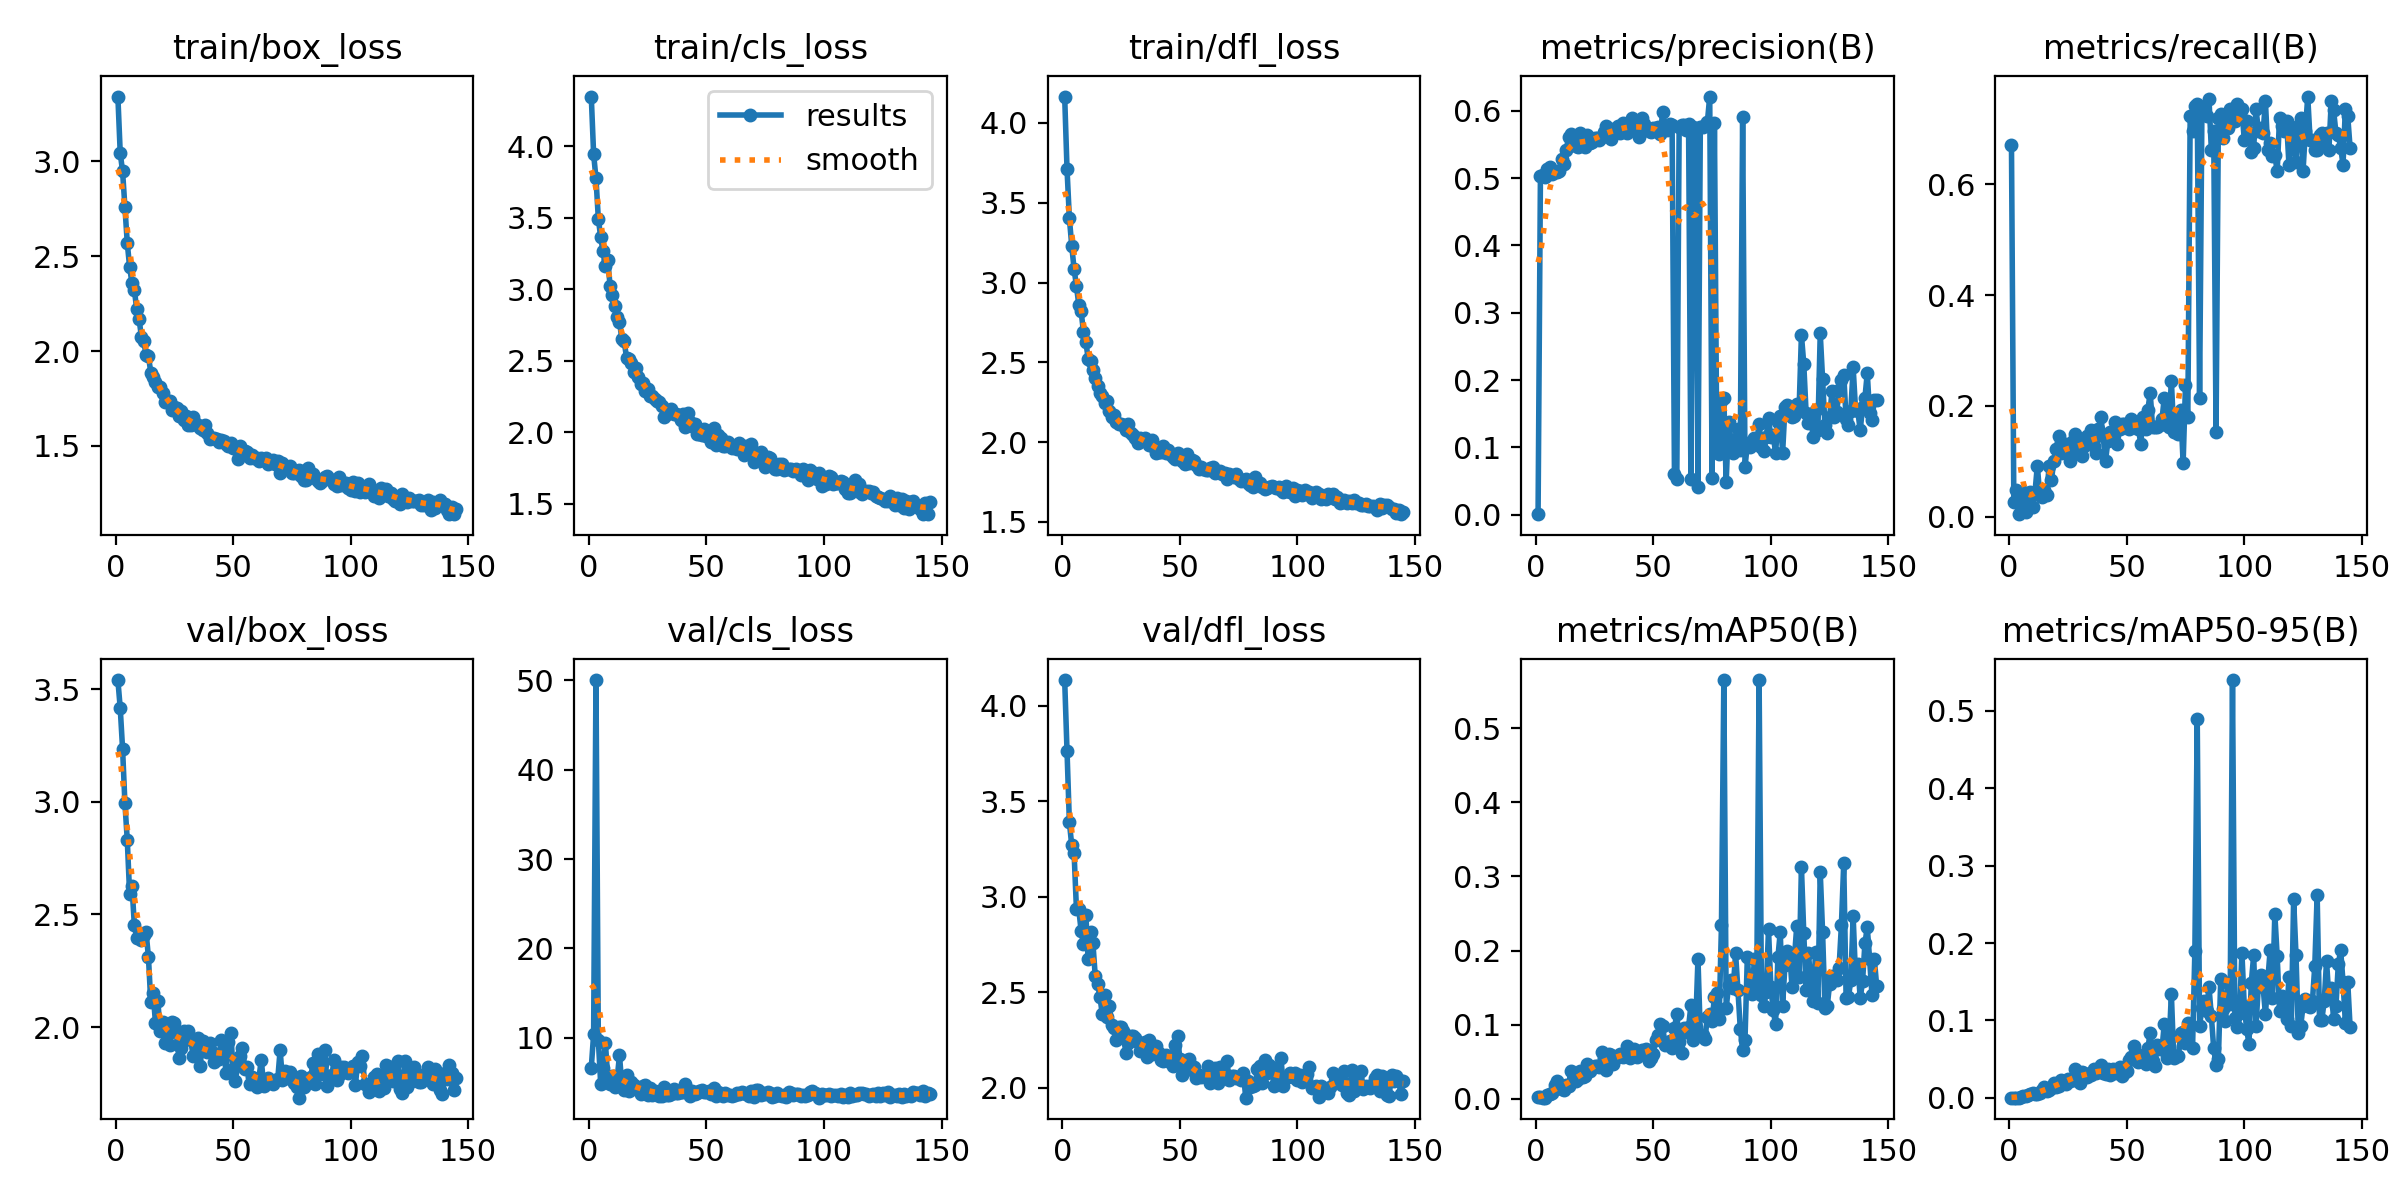

Values plotted in this chart, from the file beside it:
epoch, train/box_loss, train/cls_loss, train/dfl_loss, metrics/precision(B), metrics/recall(B), metrics/mAP50(B), metrics/mAP50-95(B), val/box_loss, val/cls_loss, val/dfl_loss, lr/pg0, lr/pg1, lr/pg2
1, 3.341, 4.348, 4.166, 0.00051, 0.6711, 0.0015, 0.00054, 3.541, 6.631, 4.134, 0.0004706, 0.0004706, 0.0004706
2, 3.044, 3.945, 3.71, 0.5026, 0.02632, 0.0016, 0.00034, 3.417, 10.4, 3.763, 0.0009438, 0.0009438, 0.0009438
3, 2.947, 3.776, 3.403, 0.5042, 0.04825, 0.00132, 0.00032, 3.236, 50.03, 3.39, 0.001414, 0.001414, 0.001414
4, 2.76, 3.494, 3.231, 0.5021, 0.00439, 0.00119, 0.00032, 2.993, 9.734, 3.268, 0.001415, 0.001415, 0.001415
5, 2.569, 3.364, 3.084, 0.5141, 0.02523, 0.00451, 0.00157, 2.83, 4.861, 3.229, 0.001415, 0.001415, 0.001415
6, 2.442, 3.265, 2.979, 0.517, 0.04386, 0.00615, 0.00226, 2.59, 6.639, 2.936, 0.00141, 0.00141, 0.00141
7, 2.358, 3.159, 2.86, 0.5061, 0.00877, 0.00768, 0.00209, 2.628, 9.433, 2.933, 0.001405, 0.001405, 0.001405
8, 2.324, 3.202, 2.819, 0.5087, 0.02632, 0.01855, 0.00321, 2.453, 5.597, 2.821, 0.001401, 0.001401, 0.001401
9, 2.221, 3.026, 2.689, 0.5096, 0.04386, 0.02381, 0.00568, 2.395, 4.782, 2.751, 0.001396, 0.001396, 0.001396
10, 2.171, 2.958, 2.626, 0.5111, 0.01754, 0.01405, 0.00598, 2.405, 5.733, 2.904, 0.001391, 0.001391, 0.001391
11, 2.075, 2.884, 2.523, 0.5284, 0.04386, 0.01299, 0.00539, 2.384, 4.434, 2.675, 0.001387, 0.001387, 0.001387
12, 2.05, 2.806, 2.506, 0.5205, 0.09211, 0.0118, 0.0051, 2.411, 5.398, 2.814, 0.001382, 0.001382, 0.001382
13, 1.981, 2.774, 2.451, 0.5419, 0.03947, 0.01828, 0.00672, 2.421, 8.035, 2.759, 0.001377, 0.001377, 0.001377
14, 1.974, 2.65, 2.403, 0.5618, 0.03509, 0.0173, 0.0099, 2.31, 4.671, 2.585, 0.001372, 0.001372, 0.001372
15, 1.886, 2.639, 2.349, 0.566, 0.04825, 0.03709, 0.01356, 2.11, 4.117, 2.541, 0.001368, 0.001368, 0.001368
16, 1.862, 2.518, 2.306, 0.5546, 0.03947, 0.0244, 0.00954, 2.151, 5.876, 2.476, 0.001363, 0.001363, 0.001363
17, 1.839, 2.512, 2.291, 0.5481, 0.09106, 0.02364, 0.00986, 2.017, 4.071, 2.383, 0.001358, 0.001358, 0.001358
18, 1.808, 2.486, 2.244, 0.546, 0.06579, 0.0262, 0.01344, 2.115, 4.996, 2.485, 0.001354, 0.001354, 0.001354
19, 1.813, 2.421, 2.256, 0.5672, 0.1009, 0.03768, 0.01865, 1.98, 4.677, 2.368, 0.001349, 0.001349, 0.001349
20, 1.778, 2.446, 2.196, 0.5494, 0.1228, 0.02908, 0.0142, 2.022, 4.208, 2.426, 0.001344, 0.001344, 0.001344
21, 1.733, 2.383, 2.159, 0.5462, 0.1447, 0.03063, 0.01596, 1.927, 4.389, 2.33, 0.001339, 0.001339, 0.001339
22, 1.738, 2.339, 2.173, 0.5635, 0.114, 0.04649, 0.0235, 1.975, 3.738, 2.315, 0.001335, 0.001335, 0.001335
23, 1.739, 2.342, 2.129, 0.5522, 0.1184, 0.03784, 0.01885, 1.919, 4.57, 2.249, 0.00133, 0.00133, 0.00133
24, 1.688, 2.29, 2.111, 0.5539, 0.1316, 0.04096, 0.01854, 2.022, 4.691, 2.316, 0.001325, 0.001325, 0.001325
25, 1.704, 2.302, 2.115, 0.5597, 0.1184, 0.04351, 0.02403, 2.018, 3.6, 2.319, 0.001321, 0.001321, 0.001321
26, 1.7, 2.254, 2.105, 0.56, 0.1009, 0.04349, 0.02176, 1.976, 4.349, 2.297, 0.001316, 0.001316, 0.001316
27, 1.659, 2.253, 2.074, 0.5574, 0.136, 0.04197, 0.02287, 1.864, 3.603, 2.183, 0.001311, 0.001311, 0.001311
28, 1.683, 2.232, 2.114, 0.5614, 0.1491, 0.06234, 0.03738, 1.907, 3.987, 2.235, 0.001306, 0.001306, 0.001306
29, 1.639, 2.217, 2.056, 0.5689, 0.114, 0.05422, 0.02917, 1.984, 3.855, 2.269, 0.001302, 0.001302, 0.001302
30, 1.656, 2.212, 2.042, 0.5784, 0.1316, 0.03822, 0.01943, 1.946, 3.494, 2.27, 0.001297, 0.001297, 0.001297
31, 1.611, 2.186, 2.025, 0.5715, 0.1096, 0.06032, 0.03337, 1.983, 3.529, 2.263, 0.001292, 0.001292, 0.001292
32, 1.608, 2.106, 1.995, 0.5577, 0.1272, 0.05893, 0.03201, 1.942, 4.536, 2.24, 0.001288, 0.001288, 0.001288
33, 1.654, 2.124, 2.024, 0.5725, 0.1447, 0.04637, 0.02659, 1.871, 3.565, 2.194, 0.001283, 0.001283, 0.001283
34, 1.622, 2.148, 2.021, 0.5694, 0.1404, 0.05654, 0.03092, 1.927, 3.574, 2.228, 0.001278, 0.001278, 0.001278
35, 1.61, 2.163, 2.027, 0.5784, 0.1566, 0.05634, 0.02967, 1.951, 3.677, 2.241, 0.001273, 0.001273, 0.001273
36, 1.592, 2.127, 2.008, 0.5669, 0.1272, 0.05972, 0.03728, 1.827, 4.286, 2.163, 0.001269, 0.001269, 0.001269
37, 1.582, 2.128, 1.982, 0.5815, 0.114, 0.05676, 0.03223, 1.938, 3.861, 2.25, 0.001264, 0.001264, 0.001264
38, 1.609, 2.117, 2.014, 0.58, 0.1579, 0.06013, 0.03558, 1.908, 3.825, 2.176, 0.001259, 0.001259, 0.001259
39, 1.568, 2.086, 1.966, 0.5678, 0.1798, 0.0707, 0.04289, 1.888, 3.965, 2.212, 0.001254, 0.001254, 0.001254
40, 1.534, 2.126, 1.933, 0.573, 0.1447, 0.05532, 0.0327, 1.931, 3.906, 2.219, 0.00125, 0.00125, 0.00125
41, 1.542, 2.034, 1.941, 0.5895, 0.1009, 0.06017, 0.03034, 1.889, 4.834, 2.183, 0.001245, 0.001245, 0.001245
42, 1.541, 2.137, 1.938, 0.5733, 0.136, 0.06715, 0.03759, 1.845, 4.092, 2.145, 0.00124, 0.00124, 0.00124
43, 1.537, 2.073, 1.974, 0.5781, 0.1535, 0.05634, 0.02944, 1.871, 3.49, 2.14, 0.001236, 0.001236, 0.001236
44, 1.52, 2.042, 1.93, 0.5616, 0.1491, 0.06272, 0.03677, 1.857, 3.996, 2.17, 0.001231, 0.001231, 0.001231
45, 1.532, 2.06, 1.949, 0.5897, 0.1711, 0.06625, 0.03194, 1.942, 3.646, 2.156, 0.001226, 0.001226, 0.001226
46, 1.525, 1.99, 1.924, 0.58, 0.1316, 0.0592, 0.03588, 1.913, 3.811, 2.132, 0.001221, 0.001221, 0.001221
47, 1.51, 1.988, 1.909, 0.574, 0.1579, 0.0663, 0.03987, 1.794, 4.038, 2.115, 0.001217, 0.001217, 0.001217
48, 1.499, 1.983, 1.894, 0.5706, 0.1667, 0.05072, 0.02868, 1.934, 4.097, 2.222, 0.001212, 0.001212, 0.001212
49, 1.515, 2.019, 1.928, 0.5682, 0.1667, 0.05524, 0.03192, 1.974, 3.97, 2.271, 0.001207, 0.001207, 0.001207
50, 1.491, 1.971, 1.905, 0.5742, 0.1623, 0.06024, 0.03433, 1.814, 3.947, 2.151, 0.001203, 0.001203, 0.001203
51, 1.487, 1.994, 1.878, 0.575, 0.1579, 0.07944, 0.0486, 1.759, 4.01, 2.069, 0.001198, 0.001198, 0.001198
52, 1.431, 1.934, 1.86, 0.5767, 0.1754, 0.08584, 0.05336, 1.842, 3.716, 2.137, 0.001193, 0.001193, 0.001193
53, 1.499, 2.031, 1.925, 0.5655, 0.1711, 0.1005, 0.06718, 1.871, 4.421, 2.145, 0.001189, 0.001189, 0.001189
54, 1.475, 1.912, 1.87, 0.5987, 0.1711, 0.09771, 0.05793, 1.906, 3.454, 2.152, 0.001184, 0.001184, 0.001184
55, 1.473, 1.982, 1.888, 0.5765, 0.1579, 0.07253, 0.04576, 1.812, 3.867, 2.094, 0.001179, 0.001179, 0.001179
56, 1.466, 1.958, 1.883, 0.5721, 0.1316, 0.07359, 0.04968, 1.824, 3.688, 2.109, 0.001174, 0.001174, 0.001174
57, 1.437, 1.902, 1.855, 0.5802, 0.1798, 0.07728, 0.04882, 1.748, 3.482, 2.052, 0.00117, 0.00117, 0.00117
58, 1.451, 1.901, 1.833, 0.5791, 0.1579, 0.06823, 0.04432, 1.778, 3.782, 2.068, 0.001165, 0.001165, 0.001165
59, 1.438, 1.931, 1.844, 0.06042, 0.193, 0.09515, 0.06423, 1.746, 3.559, 2.055, 0.00116, 0.00116, 0.00116
60, 1.437, 1.909, 1.832, 0.05333, 0.2237, 0.1146, 0.08398, 1.732, 3.546, 2.063, 0.001156, 0.001156, 0.001156
... 85 more rows
